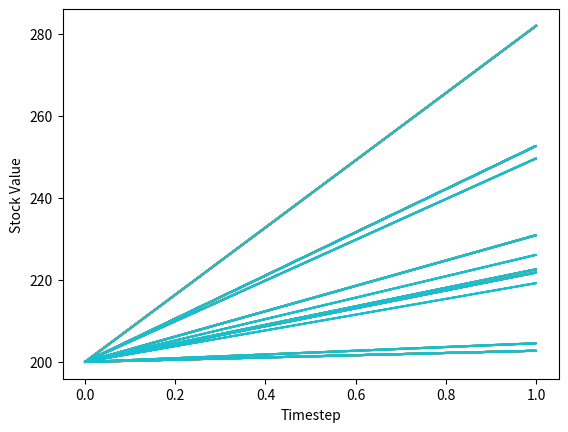

Reproduce this figure in Python.
import numpy as np
import matplotlib.pyplot as plt


class Configuration:
    def __init__(self, NumberOfScenarios, NumberOfTimesteps):
        self.NumberOfScenarios = NumberOfScenarios
        self.NumberOfTimesteps = NumberOfTimesteps


class OptionTrade:
  def __init__(self, stock_price, strike_price, risk_free_rate, volatility, time_to_maturity):
        self.stock_price = stock_price
        self.strike_price = strike_price
        self.risk_free_rate = risk_free_rate
        self.volatility = volatility
        self.time_to_maturity = time_to_maturity


class GBMModel:
    def __init__(self, Configuration):
        self.Configuration = Configuration

    # simulate risk factors using GBM stochastic differential equation
    def SimulateRiskFactor(self, trade):
        prices = []
        # for this example, we only are concerned with one time step as it’s an European option
        timestep = 1
        for scenarioNumber in range(self.Configuration.NumberOfScenarios):
            normal_random_number = np.random.normal(0, 1)
            drift = (trade.risk_free_rate - 0.5 * (trade.volatility ** 2)) * timestep
            uncertainty = trade.volatility * np.sqrt(timestep) * normal_random_number
            price = trade.stock_price * np.exp(drift + uncertainty)
            prices.append(price)
        return prices


class OptionTradePayoffPricer:
    def CalculatePrice(self, trade, prices_per_scenario):
        pay_offs = 0
        total_scenarios = len(prices_per_scenario)
        for i in range(total_scenarios):
            price = prices_per_scenario[i]
            pay_off = price - trade.strike_price
            if pay_off > 0:
                pay_offs = pay_offs + pay_off
        discounted_price = (np.exp(-1.0 * trade.risk_free_rate * trade.time_to_maturity) * pay_offs)
        result = discounted_price / total_scenarios
        return result


def plot_scenario_paths(prices_per_scenario, trade):
    x = []
    y = []
    for i in prices_per_scenario:
        y.append(i)
        y.append(trade.stock_price)
        x.append(1)
        x.append(0)
        plt.plot(x, y)

    plt.ylabel('Stock Value')
    plt.xlabel('Timestep')
    plt.show()


class MonteCarloEngineSimulator:
    # instationate with configuration and the model
    def __init__(self, configuration, model):
        self.configuration = configuration
        self.model = model

    # simulate trade and calculate price
    def Simulate(self, trade, tradePricer):
        prices_per_scenario = self.model.SimulateRiskFactor(trade)
        # plot scenarios
        plot_scenario_paths(prices_per_scenario, trade)
        price = tradePricer.CalculatePrice(trade, prices_per_scenario)

        return price


# prepare the data
def main():
    configuration = Configuration(10, 1)  # config
    trade = OptionTrade(200, 220, 0.15, 0.1, 1)  # trade
    model = GBMModel(configuration)
    tradePricer = OptionTradePayoffPricer()
    simulator = MonteCarloEngineSimulator(configuration, model)

    # simulate price
    price = simulator.Simulate(trade, tradePricer)
    print(price)


# aproach para executar o main quando é chamado via comand line
if __name__ == '__main__':
    main()
